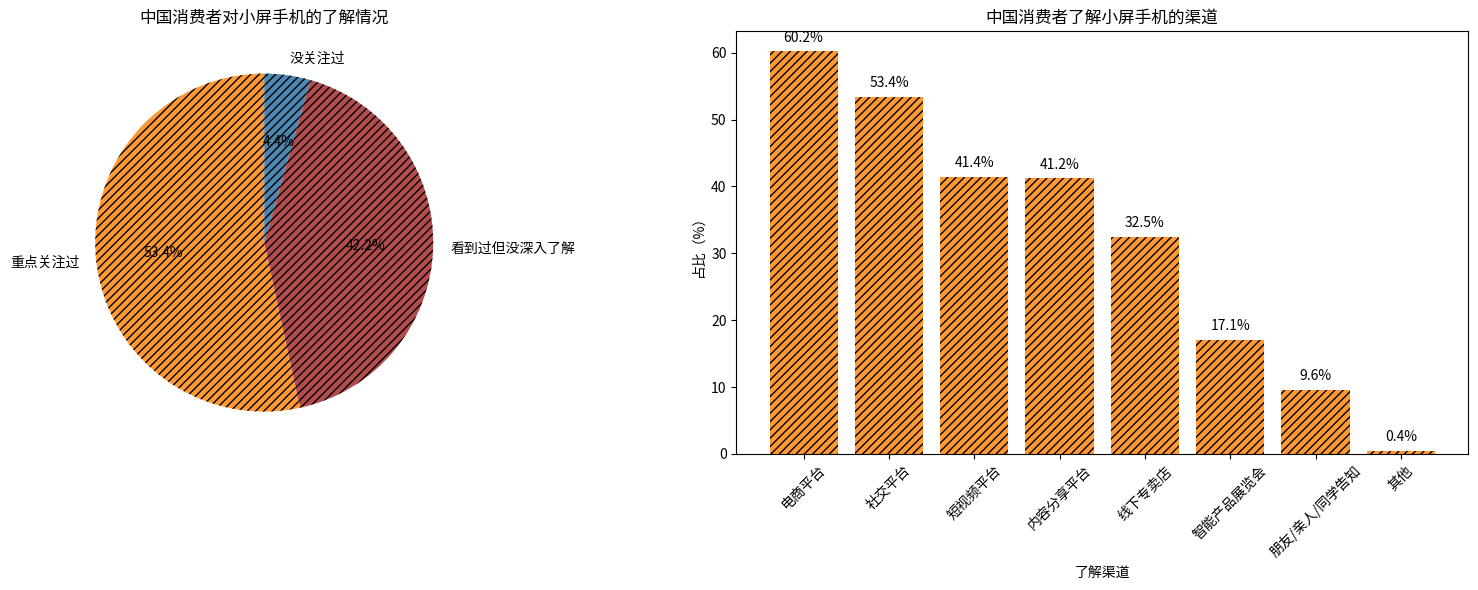

The matplotlib source for this figure:
import matplotlib.pyplot as plt
import numpy as np

# 左侧饼图数据
pie_labels = ["重点关注过", "看到过但没深入了解", "没关注过"]
pie_sizes = [53.4, 42.2, 4.4]
pie_colors = ["#FF9933", "#B34D4D", "#4D88B3"]

# 右侧柱状图数据
bar_channels = ["电商平台", "社交平台", "短视频平台", "内容分享平台", "线下专卖店", "智能产品展览会", 
                "朋友/亲人/同学告知", "其他"]
bar_proportions = [60.2, 53.4, 41.4, 41.2, 32.5, 17.1, 9.6, 0.4]

fig = plt.figure(figsize=(16, 6))
# 左侧子图
ax1 = fig.add_subplot(121)
wedges, texts, autotexts = ax1.pie(pie_sizes, labels=pie_labels, colors=pie_colors, autopct="%1.1f%%", 
                                   startangle=90, hatch="////")
for autotext in autotexts:
    autotext.set_color("black")
ax1.set_title("中国消费者对小屏手机的了解情况")

# 右侧子图
ax2 = fig.add_subplot(122)
x = np.arange(len(bar_channels))
bars = ax2.bar(x, bar_proportions, color="#FF9933", hatch="////")
for i, proportion in enumerate(bar_proportions):
    ax2.text(i, proportion + 1, f"{proportion}%", ha="center", va="bottom")
ax2.set_ylabel("占比（%）")
ax2.set_xlabel("了解渠道")
ax2.set_xticks(x)
ax2.set_xticklabels(bar_channels, rotation=45)
ax2.set_title("中国消费者了解小屏手机的渠道")

plt.tight_layout()
plt.show()
